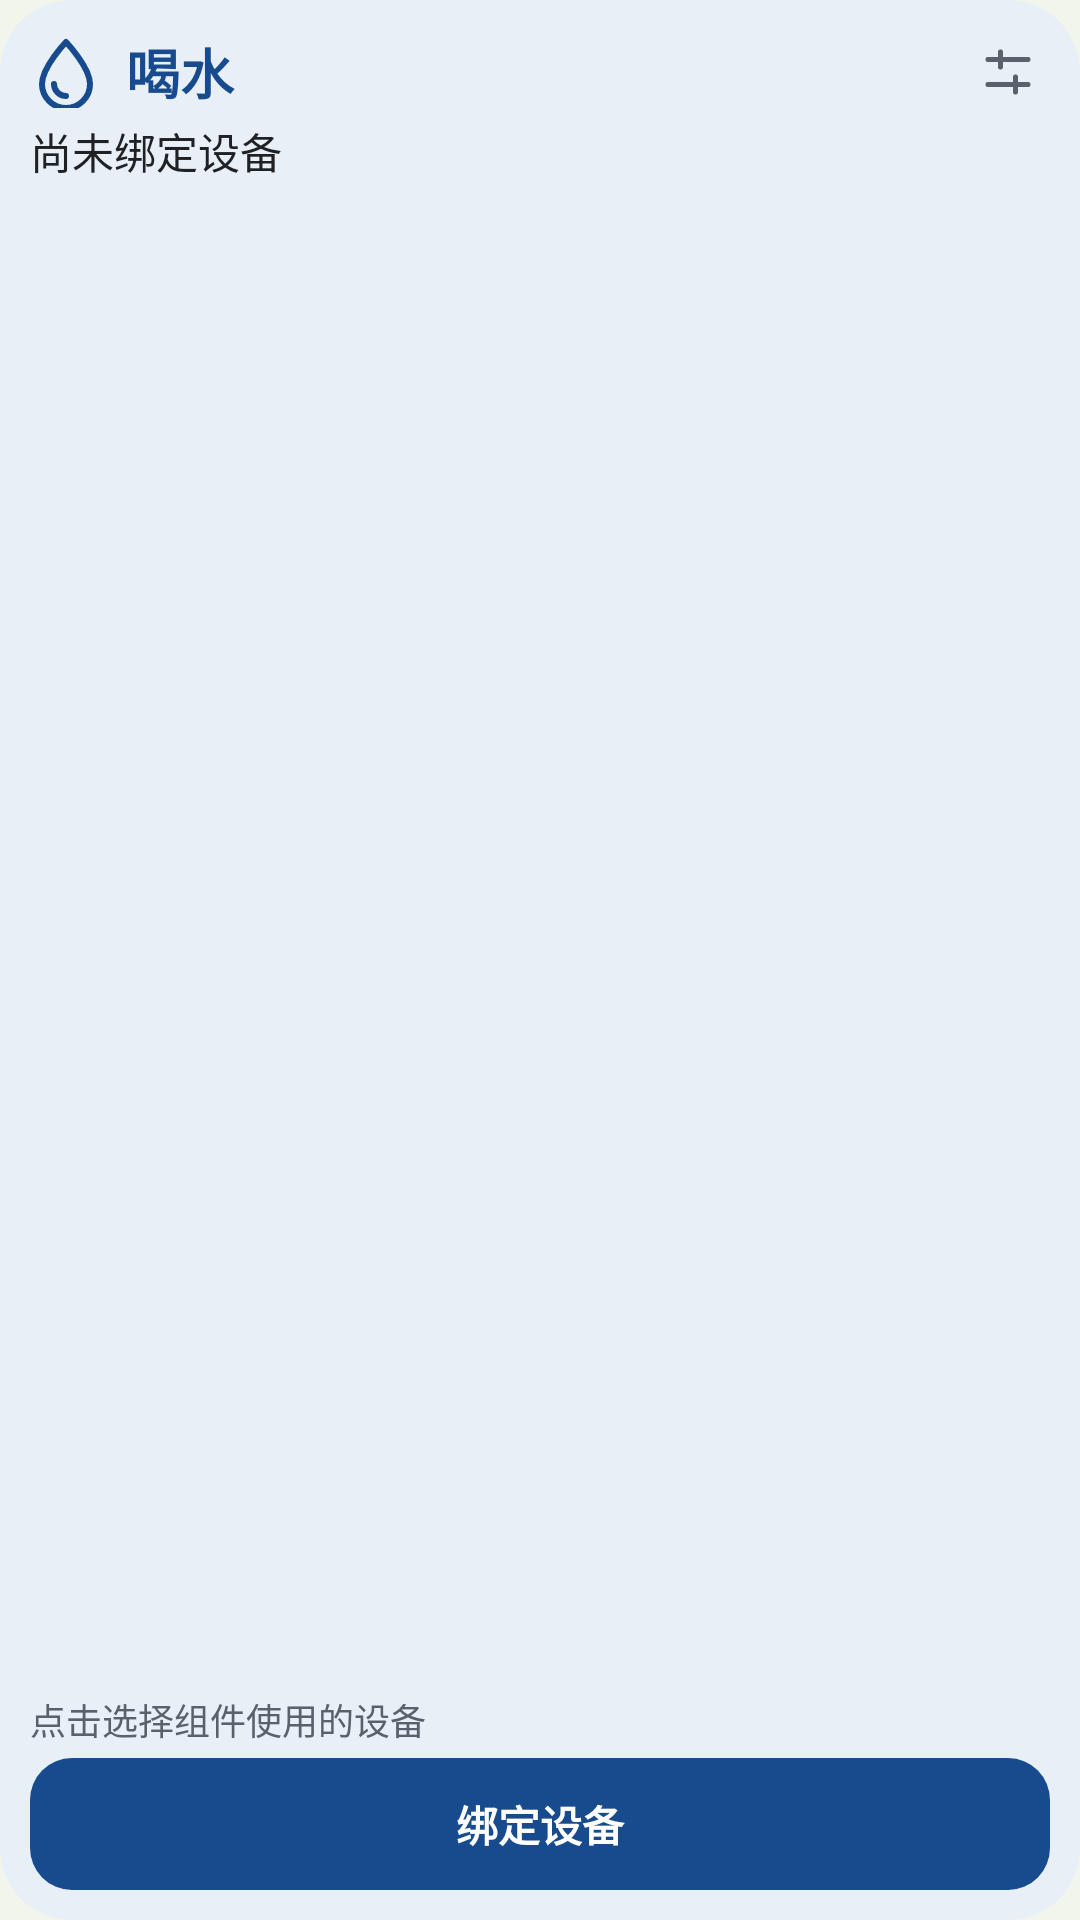

Write the Android layout XML for this screen, with the resource values it uses.
<!-- AndroidManifest.xml: application theme Theme.Timetable -->
<!-- res/layout/widget_service_control.xml -->
<?xml version="1.0" encoding="utf-8"?>
<LinearLayout xmlns:android="http://schemas.android.com/apk/res/android"
    android:id="@+id/service_widget_root" android:layout_width="match_parent" android:layout_height="match_parent"
    android:orientation="vertical" android:padding="10dp" android:background="@drawable/widget_water_background">
    <LinearLayout android:id="@+id/service_widget_header" android:layout_width="match_parent" android:layout_height="28dp"
        android:gravity="center_vertical">
        <ImageView android:id="@+id/service_widget_icon" android:layout_width="24dp" android:layout_height="24dp"
            android:src="@drawable/ic_widget_water" android:importantForAccessibility="no" />
        <TextView android:id="@+id/service_widget_title" android:layout_width="0dp" android:layout_height="wrap_content"
            android:layout_weight="1" android:layout_marginStart="8dp" android:text="喝水" android:textSize="18sp" android:textStyle="bold" android:textColor="#174B8E" />
        <ImageView android:id="@+id/service_widget_settings" android:layout_width="28dp" android:layout_height="28dp"
            android:padding="4dp" android:src="@drawable/ic_widget_settings" android:contentDescription="重新绑定组件设备和账户" />
    </LinearLayout>
    <LinearLayout android:layout_width="match_parent" android:layout_height="0dp" android:orientation="vertical"
        android:layout_weight="1" android:layout_marginTop="2dp" android:layout_marginBottom="4dp">
        <TextView android:id="@+id/service_widget_target" android:layout_width="match_parent" android:layout_height="0dp" android:layout_weight="1" android:gravity="top"
            android:text="尚未绑定设备" android:textColor="#202124" android:textSize="14sp" android:maxLines="1" android:singleLine="true" android:ellipsize="middle"
            android:autoSizeTextType="uniform" android:autoSizeMinTextSize="12sp" android:autoSizeMaxTextSize="14sp" android:autoSizeStepGranularity="1sp" />
        <TextView android:id="@+id/service_widget_account" android:layout_width="match_parent" android:layout_height="wrap_content"
            android:layout_marginTop="2dp" android:textColor="#59616C" android:textSize="12sp" android:maxLines="1" android:ellipsize="end" android:visibility="gone" />
        <TextView android:id="@+id/service_widget_status" android:layout_width="match_parent" android:layout_height="wrap_content"
            android:layout_marginTop="2dp" android:text="点击选择组件使用的设备" android:textColor="#59616C" android:textSize="12sp" android:maxLines="1" android:ellipsize="end" />
    </LinearLayout>
    <TextView android:id="@+id/service_widget_action" android:layout_width="match_parent" android:layout_height="44dp"
        android:gravity="center" android:background="@drawable/widget_water_action"
        android:text="绑定设备" android:textColor="#FFFFFF" android:textSize="14sp" android:textStyle="bold" />
</LinearLayout>
<!-- resources referenced by this layout -->
<resources>
  <!-- drawable ic_widget_settings (drawable) -->
  <vector xmlns:android="http://schemas.android.com/apk/res/android" android:width="24dp" android:height="24dp" android:viewportWidth="24" android:viewportHeight="24"><path android:pathData="M4,7h16M4,17h16M9,4v6M15,14v6" android:fillColor="@android:color/transparent" android:strokeColor="#59616C" android:strokeWidth="2" android:strokeLineCap="round" android:strokeLineJoin="round"/></vector>
  <!-- drawable ic_widget_water (drawable) -->
  <vector xmlns:android="http://schemas.android.com/apk/res/android" android:width="24dp" android:height="24dp" android:viewportWidth="24" android:viewportHeight="24"><path android:pathData="M12,2C12,2 4,10.4 4,16a8,8 0,0 0,16 0C20,10.4 12,2 12,2M8,16c0,2.2 1.8,4 4,4" android:fillColor="@android:color/transparent" android:strokeColor="#174B8E" android:strokeWidth="2" android:strokeLineCap="round" android:strokeLineJoin="round"/></vector>
  <!-- drawable widget_water_action (drawable) -->
  <shape xmlns:android="http://schemas.android.com/apk/res/android" android:shape="rectangle"><solid android:color="#174B8E"/><corners android:radius="14dp"/></shape>
  <!-- drawable widget_water_background (drawable) -->
  <shape xmlns:android="http://schemas.android.com/apk/res/android" android:shape="rectangle"><solid android:color="#E8EFF7"/><corners android:radius="24dp"/></shape>
  <style name="Theme.Timetable" parent="android:Theme.Material.Light.NoActionBar">
          <item name="android:statusBarColor">@android:color/transparent</item>
          <item name="android:navigationBarColor">@android:color/transparent</item>
          <item name="android:windowLightStatusBar">true</item>
          <item name="android:windowBackground">@color/window_background</item>
      </style>
  <color name="window_background">#F2F5EB</color>
</resources>
